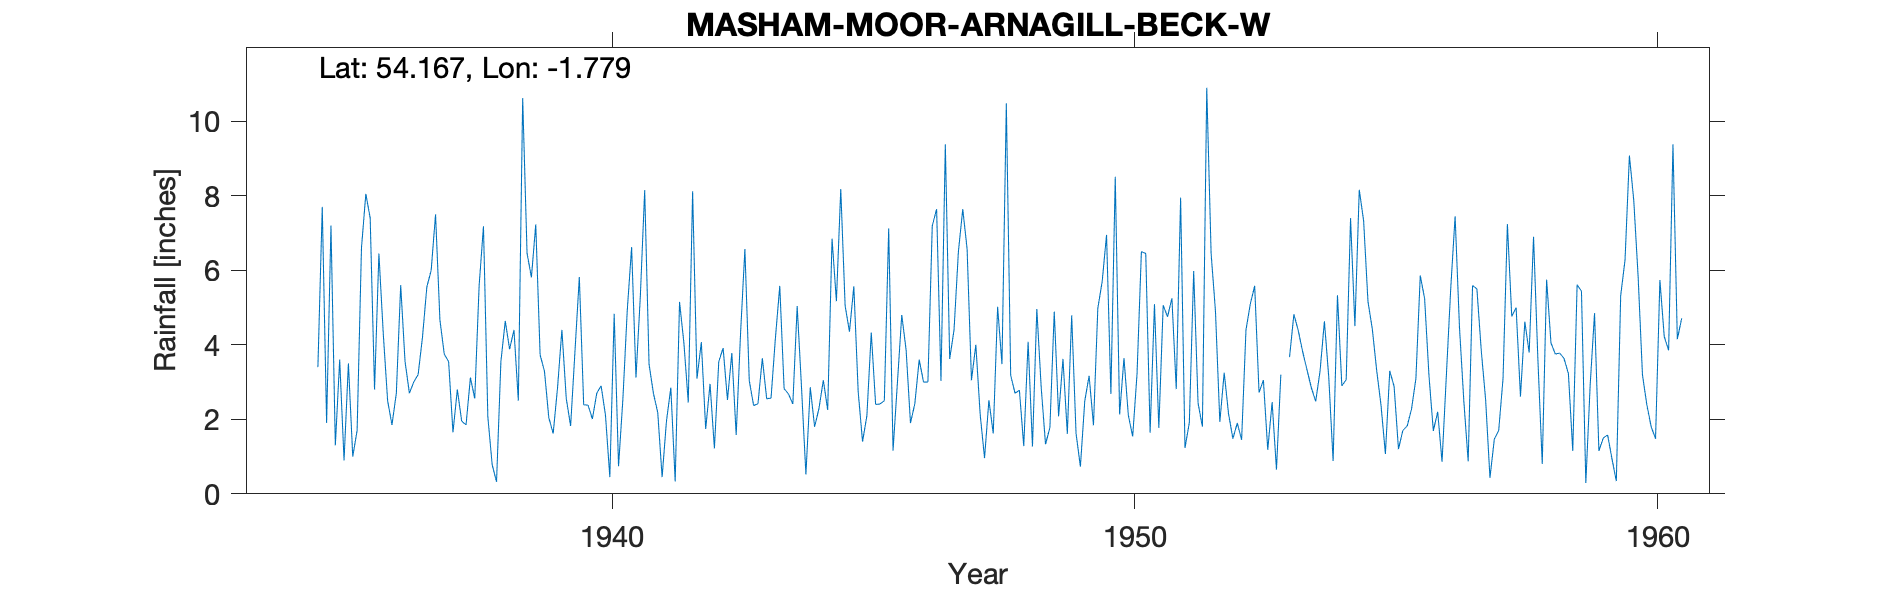

The data file committed next to this chart (first rows):
MASHAM MOOR - ARNAGILL BECK W, , , , , , , , , , , , , , , , , , , , , , , 
Grid ref, SE145746, Long, -1.779, Lat, 54.17, Elevation, 1210, ft, , , , , , , , , , , , , , , 
Station no, 3407/5, , , , , , , , , , , , , , , , , , , , , , 
, 1934, 1935, 1936, 1937, 1938, 1939, 1940, 1941, 1942, 1943, 1944, 1945, 1946, 1947, 1948, 1949, 1950, 1951, 1952, 1953, 1954, 1955, 1956
January, , 1.90, 6.45, 6.00, 7.18, 7.23, 2.38, 5.30, 8.12, 6.57, 5.04, 4.35, 4.80, 4.40, 10.48, 2.08, 2.68, 5.06, 4.90, 1.18, 3.29, 4.42, 5.24
February, , 7.20, 4.30, 7.50, 2.07, 3.73, 2.01, 8.15, 3.09, 3.04, 2.84, 5.57, 3.86, 6.50, 3.18, 3.62, 8.51, 4.75, 1.93, 2.46, 4.63, 3.31, 3.17
March, , 1.30, 2.50, 4.67, 0.78, 3.29, 2.70, 3.48, 4.07, 2.37, 0.52, 2.74, 1.90, 7.64, 2.70, 1.61, 2.13, 5.25, 3.25, 0.65, 3.13, 2.37, 1.69
April, , 3.60, 1.85, 3.75, 0.32, 2.04, 2.90, 2.70, 1.74, 2.42, 2.86, 1.40, 2.42, 6.57, 2.78, 4.79, 3.64, 2.81, 2.15, 3.20, 0.88, 1.07, 2.20
May, , 0.90, 2.70, 3.55, 3.55, 1.62, 2.11, 2.18, 2.95, 3.64, 1.80, 2.10, 3.60, 3.05, 1.28, 1.62, 2.11, 7.95, 1.48, , 5.33, 3.30, 0.86
June, , 3.50, 5.60, 1.65, 4.64, 2.85, 0.45, 0.45, 1.22, 2.55, 2.29, 4.33, 3.00, 4.00, 4.08, 0.73, 1.54, 1.23, 1.90, 3.67, 2.90, 2.88, 3.19
July, , 1.00, 3.55, 2.80, 3.88, 4.40, 4.83, 1.95, 3.55, 2.57, 3.05, 2.40, 3.00, 2.13, 1.27, 2.49, 3.22, 1.91, 1.45, 4.82, 3.06, 1.20, 5.52
August, , 1.70, 2.70, 1.95, 4.40, 2.56, 0.74, 2.85, 3.91, 4.18, 2.25, 2.41, 7.19, 0.96, 4.96, 3.17, 6.50, 5.98, 4.40, 4.38, 7.40, 1.70, 7.45
September, , 6.60, 3.00, 1.85, 2.50, 1.82, 2.55, 0.33, 2.52, 5.58, 6.85, 2.50, 7.64, 2.51, 2.86, 1.84, 6.45, 2.44, 5.10, 3.82, 4.50, 1.82, 4.47
October, , 8.05, 3.20, 3.12, 10.62, 3.82, 4.92, 5.15, 3.78, 2.82, 5.17, 7.12, 3.03, 1.62, 1.33, 4.98, 1.64, 1.80, 5.58, 3.33, 8.16, 2.28, 2.49
November, 3.40, 7.40, 4.20, 2.56, 6.46, 5.82, 6.62, 4.05, 1.58, 2.68, 8.18, 1.16, 9.38, 5.02, 1.78, 5.70, 5.09, 10.90, 2.72, 2.85, 7.33, 3.09, 0.87
December, 7.70, 2.80, 5.55, 5.58, 5.81, 2.39, 3.12, 2.45, 4.30, 2.41, 5.05, 2.98, 3.62, 3.48, 4.89, 6.95, 1.77, 6.45, 3.05, 2.48, 5.16, 5.86, 5.59
Total, , 45.95, 45.60, 44.98, 52.21, 41.57, 35.33, 39.04, 40.83, 40.83, 45.90, 39.06, 53.44, 47.88, 41.59, 39.58, 45.28, 56.53, 37.91, , 55.77, 33.30, 42.74
TYRain_1931-1940_19_pt1/280, , , , , , , , , , , , , , , , , , , , , , , 
TYRain_1941-1950_22_pt1/139, , , , , , , , , , , , , , , , , , , , , , , 
TYRain_1951-1960_20_pt1/231, , , , , , , , , , , , , , , , , , , , , , , 
# The reading for February 1947 is estim…, , , , , , , , , , , , , , , , , , , , , , , 
# The reading for May 1953 is an estimat…, , , , , , , , , , , , , , , , , , , , , , , 
#, , , , , , , , , , , , , , , , , , , , , , , 
# The station continued until 1976 accor…, , , , , , , , , , , , , , , , , , , , , , , 
